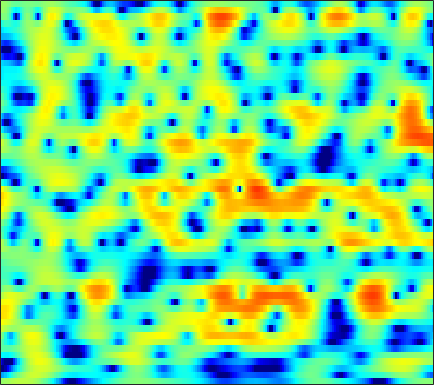

The table this chart was drawn from, first rows:
0.58459, 0.73474, 0.93884, 1.1438, 1.2923, 1.4789, 1.6396, 1.742, 1.8497, 1.9223, 1.9498, 1.9345, 1.8717, 1.7509, 1.6202, 1.3815, 1.0674, 0.78273, 0.3235, -0.22277, -0.87513, -1.4353, -2.2946, -3.2889
-7.571, -7.108, -6.183, -5.063, -4.185, -3.037, -1.97, -1.237, -0.3626, 0.3934, 1.035, 1.44, 1.879, 2.209, 2.381, 2.518, 2.549, 2.502, 2.348, 2.091, 1.734, 1.403, 0.8827, 0.2771
-18.58, -17.91, -15.47, -12.79, -10.95, -8.743, -6.785, -5.457, -3.857, -2.44, -1.21, -0.3955, 0.5348, 1.294, 1.761, 2.25, 2.592, 2.759, 2.868, 2.851, 2.726, 2.564, 2.268, 1.894
-13.39, -15.42, -19.61, -30.31, -27.43, -16.82, -11.54, -8.72, -5.782, -3.483, -1.624, -0.4661, 0.811, 1.823, 2.422, 3.035, 3.438, 3.616, 3.694, 3.603, 3.348, 3.055, 2.532, 1.865
-4.162, -4.39, -4.559, -4.528, -4.331, -3.813, -3.049, -2.356, -1.35, -0.354, 0.5955, 1.241, 1.99, 2.596, 2.949, 3.271, 3.421, 3.419, 3.261, 2.918, 2.382, 1.85, 0.9618, -0.1503
-1.068, -1.219, -1.359, -1.397, -1.331, -1.114, -0.7594, -0.421, 0.1216, 0.6967, 1.272, 1.671, 2.138, 2.493, 2.677, 2.797, 2.763, 2.633, 2.31, 1.811, 1.128, 0.5016, -0.4823, -1.645
-0.7738, -1.734, -3.133, -4.423, -4.997, -4.851, -3.724, -2.615, -1.115, 0.2168, 1.322, 2, 2.702, 3.18, 3.403, 3.516, 3.425, 3.226, 2.787, 2.16, 1.333, 0.5959, -0.5299, -1.797
0.6519, -0.7065, -2.956, -5.584, -7.188, -6.99, -4.672, -2.83, -0.7759, 0.8032, 1.978, 2.643, 3.285, 3.686, 3.842, 3.868, 3.687, 3.414, 2.862, 2.072, 1.042, 0.07046, -1.53, -3.541
2.734, 2.298, 1.722, 1.22, 0.9395, 0.7386, 0.7117, 0.7882, 0.9686, 1.179, 1.376, 1.491, 1.597, 1.635, 1.614, 1.505, 1.295, 1.057, 0.6129, 0.02623, -0.7281, -1.426, -2.515, -3.796
4.049, 3.856, 3.533, 3.151, 2.821, 2.344, 1.824, 1.406, 0.8176, 0.2155, -0.3529, -0.7261, -1.096, -1.3, -1.344, -1.304, -1.213, -1.149, -1.136, -1.241, -1.453, -1.692, -2.106, -2.625
5.222, 5.15, 4.907, 4.498, 4.061, 3.314, 2.326, 1.405, -0.1081, -2.027, -4.399, -6.422, -8.743, -8.949, -7.714, -5.758, -4.146, -3.219, -2.341, -1.791, -1.509, -1.441, -1.503, -1.724
4.982, 5.071, 5.023, 4.773, 4.436, 3.762, 2.816, 1.905, 0.376, -1.576, -3.995, -6.012, -8.245, -8.483, -7.499, -5.883, -4.585, -3.881, -3.22, -2.798, -2.537, -2.408, -2.351, -2.407
3.398, 3.732, 4.029, 4.111, 4.042, 3.782, 3.33, 2.869, 2.146, 1.316, 0.4451, -0.2032, -0.9861, -1.674, -2.144, -2.778, -3.486, -4.149, -5.197, -6.121, -6.568, -6.38, -5.681, -4.873
1.152, 1.98, 2.741, 3.157, 3.3, 3.271, 3.09, 2.889, 2.569, 2.253, 1.947, 1.703, 1.309, 0.7981, 0.2916, -0.6569, -2.074, -3.579, -6.549, -11.5, -17.92, -13.64, -8.1, -4.97
-0.9934, -0.1295, 0.4981, 0.616, 0.4024, -0.2241, -1.102, -1.768, -2.316, -2.178, -1.461, -0.7809, 0.05807, 0.6584, 0.9111, 0.9781, 0.783, 0.5111, 0.02879, -0.4049, -0.5718, -0.4632, -0.0885, 0.4009
-1.692, -1.55, -1.665, -2.211, -3.002, -4.702, -7.572, -11.13, -20.95, -15.2, -8.338, -5.426, -2.838, -1.107, -0.1895, 0.6922, 1.273, 1.565, 1.831, 2.001, 2.119, 2.194, 2.28, 2.319
-2.116, -2.04, -2.101, -2.366, -2.692, -3.283, -3.952, -4.369, -4.604, -4.3, -3.508, -2.74, -1.686, -0.7167, -0.08134, 0.6288, 1.183, 1.499, 1.825, 2.049, 2.178, 2.22, 2.216, 2.134
-2.208, -1.93, -1.678, -1.548, -1.507, -1.494, -1.491, -1.468, -1.375, -1.185, -0.8994, -0.6361, -0.2416, 0.1609, 0.4546, 0.8117, 1.126, 1.33, 1.533, 1.667, 1.728, 1.719, 1.624, 1.447
-1.652, -1.314, -0.9679, -0.723, -0.5905, -0.4541, -0.3433, -0.271, -0.1724, -0.06583, 0.05116, 0.1465, 0.2781, 0.4179, 0.5243, 0.6691, 0.8128, 0.9237, 1.059, 1.163, 1.22, 1.22, 1.131, 0.9297
-0.346, -0.1563, -0.002916, 0.08842, 0.1262, 0.1555, 0.1813, 0.2103, 0.2442, 0.2656, 0.255, 0.2141, 0.121, 0.00106, -0.09245, -0.1739, -0.1693, -0.08709, 0.1408, 0.4517, 0.761, 0.943, 1.084, 1.037
1.381, 1.207, 0.8511, 0.4219, 0.1144, -0.1714, -0.2634, -0.2043, -0.02957, 0.1431, 0.1936, 0.09111, -0.2944, -0.9993, -1.726, -2.811, -3.568, -3.534, -2.546, -1.041, 0.3797, 1.223, 2.004, 2.378
1.733, 0.9496, -0.5211, -2.547, -4.323, -6.362, -6.388, -5.123, -3.159, -1.665, -0.7779, -0.5006, -0.7077, -1.665, -3.031, -6.278, -12.47, -15.08, -7.037, -2.22, 0.7159, 2.208, 3.502, 4.195
-0.769, -1.72, -3.524, -6.098, -8.624, -12.04, -11.98, -9.697, -6.854, -4.798, -3.388, -2.677, -2.076, -1.845, -1.838, -1.933, -1.844, -1.525, -0.6746, 0.462, 1.605, 2.343, 3.116, 3.582
-1.647, -2.203, -3.206, -4.403, -5.298, -6.32, -6.925, -7.028, -6.678, -5.885, -4.844, -4.01, -2.945, -1.996, -1.377, -0.6276, 0.004813, 0.4725, 1.071, 1.622, 2.109, 2.402, 2.688, 2.853
-0.08351, -0.528, -1.476, -2.777, -4.011, -6.045, -8.521, -10.47, -11.8, -10.09, -7.252, -5.338, -3.242, -1.608, -0.6317, 0.4292, 1.24, 1.72, 2.207, 2.532, 2.724, 2.778, 2.719, 2.548
2.707, 2.223, 1.288, -0.03644, -1.324, -3.501, -6.261, -8.624, -10.47, -8.602, -5.618, -3.719, -1.745, -0.2478, 0.6283, 1.492, 2.128, 2.442, 2.676, 2.726, 2.578, 2.358, 1.902, 1.266
4.432, 3.984, 3.257, 2.383, 1.669, 0.6667, -0.2657, -0.8189, -1.255, -1.282, -0.9789, -0.6194, -0.1039, 0.3742, 0.6685, 0.9739, 1.141, 1.187, 1.119, 0.8742, 0.4002, -0.1328, -1.083, -2.354
5.297, 4.86, 4.2, 3.504, 2.973, 2.293, 1.669, 1.264, 0.8275, 0.4976, 0.2353, 0.05386, -0.1714, -0.4355, -0.6518, -0.9041, -1.129, -1.242, -1.361, -1.552, -1.926, -2.442, -3.54, -5.308
5.919, 5.336, 4.514, 3.667, 3.039, 2.287, 1.647, 1.267, 0.8726, 0.5443, 0.1884, -0.1747, -0.8708, -1.872, -2.856, -4.333, -5.452, -5.558, -4.681, -3.43, -2.473, -2.134, -2.204, -2.879
4.483, 3.603, 2.352, 0.9918, -0.07524, -1.465, -2.475, -2.753, -2.452, -1.8, -1.25, -1.109, -1.423, -2.514, -4.008, -7.542, -13.81, -14.45, -7.475, -3.298, -0.8464, 0.3563, 1.306, 1.767
-2.442, -3.52, -4.865, -6.403, -8.032, -11.73, -20.41, -26.6, -12.59, -7.61, -4.87, -3.584, -2.581, -2.176, -2.129, -2.228, -2.187, -1.866, -1.034, 0.05717, 1.145, 1.842, 2.603, 3.134
-16.3, -17.73, -14.11, -11.7, -10.83, -10.36, -10.04, -9.453, -8.02, -6.25, -4.582, -3.525, -2.396, -1.536, -1.04, -0.4792, 0.005812, 0.3733, 0.878, 1.397, 1.897, 2.243, 2.635, 2.938
-10.85, -11.31, -10.44, -8.994, -8.006, -6.856, -5.891, -5.208, -4.283, -3.345, -2.436, -1.803, -1.04, -0.3794, 0.03696, 0.5212, 0.927, 1.186, 1.493, 1.757, 1.982, 2.133, 2.282, 2.39
-4.005, -4.205, -4.219, -3.98, -3.693, -3.234, -2.716, -2.297, -1.73, -1.159, -0.6068, -0.2091, 0.2713, 0.6721, 0.9282, 1.179, 1.355, 1.43, 1.476, 1.468, 1.436, 1.401, 1.36, 1.319
-0.5773, -0.7115, -0.8429, -0.9113, -0.9053, -0.8343, -0.6593, -0.4684, -0.1498, 0.2178, 0.6083, 0.8912, 1.222, 1.465, 1.575, 1.6, 1.471, 1.285, 0.9179, 0.4693, 0.01004, -0.2884, -0.534, -0.607
1.732, 1.444, 1.002, 0.5377, 0.2116, -0.1184, -0.2844, -0.2654, -0.01597, 0.4396, 1.002, 1.419, 1.901, 2.236, 2.33, 2.241, 1.834, 1.298, 0.2368, -1.241, -3.066, -4.403, -5.344, -4.712
2.703, 2.039, 0.9905, -0.229, -1.264, -2.7, -3.917, -4.278, -3.657, -2.143, -0.4682, 0.6629, 1.868, 2.69, 3.05, 3.157, 2.826, 2.234, 0.9085, -1.241, -4.694, -8.675, -14.19, -8.524
0.3935, -0.6129, -2.111, -3.914, -5.6, -8.804, -14.6, -25.21, -14.56, -7.686, -3.814, -1.794, 0.171, 1.502, 2.191, 2.709, 2.828, 2.674, 2.161, 1.367, 0.4494, -0.1417, -0.5752, -0.4213
-3.923, -5.254, -6.801, -7.902, -8.417, -8.826, -8.884, -8.53, -7.328, -5.516, -3.57, -2.224, -0.6676, 0.5805, 1.296, 2.019, 2.455, 2.631, 2.682, 2.568, 2.356, 2.152, 1.9, 1.689
-8.47, -12.07, -18.57, -17.16, -13.37, -10.02, -7.828, -6.523, -5.008, -3.631, -2.336, -1.407, -0.2757, 0.7407, 1.401, 2.157, 2.737, 3.059, 3.349, 3.452, 3.384, 3.212, 2.841, 2.29
-5.673, -7.455, -9.338, -9.519, -8.669, -7.136, -5.774, -4.855, -3.798, -2.844, -1.93, -1.275, -0.3957, 0.4676, 1.145, 1.98, 2.768, 3.277, 3.808, 4.133, 4.212, 4.073, 3.592, 2.705
-1.311, -2.007, -2.91, -3.615, -4.007, -4.433, -4.669, -4.774, -4.763, -4.552, -4.191, -3.846, -3.245, -2.456, -1.704, -0.4656, 0.897, 1.889, 3.034, 3.904, 4.415, 4.552, 4.348, 3.69
-0.2064, -0.8749, -1.941, -3.284, -4.447, -6.276, -8.323, -9.821, -11.03, -11.04, -10.64, -10.57, -11.17, -11.81, -11.04, -7.574, -3.954, -1.671, 0.7101, 2.443, 3.612, 4.164, 4.52, 4.475
-1.01, -1.672, -2.828, -4.399, -5.957, -8.748, -12.96, -18.02, -26.54, -18.3, -14.64, -13.72, -14.15, -15.53, -14.82, -10.27, -5.856, -3.26, -0.6027, 1.337, 2.723, 3.458, 4.097, 4.392
-2.382, -2.73, -3.425, -4.336, -5.205, -6.541, -7.938, -8.854, -9.528, -9.482, -8.942, -8.417, -7.624, -6.677, -5.745, -4.215, -2.547, -1.306, 0.2191, 1.481, 2.465, 3.031, 3.552, 3.841
-3.95, -3.849, -3.884, -4.106, -4.339, -4.676, -4.999, -5.144, -5.189, -5.03, -4.657, -4.241, -3.552, -2.742, -2.081, -1.151, -0.1949, 0.4821, 1.293, 1.965, 2.475, 2.736, 2.946, 3.014
-5.071, -4.677, -4.335, -4.18, -4.116, -4.075, -4.006, -3.905, -3.666, -3.26, -2.692, -2.182, -1.422, -0.5979, 0.01224, 0.7849, 1.475, 1.91, 2.342, 2.6, 2.661, 2.575, 2.31, 1.918
-5.046, -4.759, -4.572, -4.494, -4.513, -4.584, -4.603, -4.551, -4.248, -3.61, -2.649, -1.784, -0.5544, 0.6422, 1.481, 2.435, 3.155, 3.534, 3.8, 3.753, 3.358, 2.824, 1.75, 0.2762
-5.492, -5.713, -6.079, -6.439, -6.799, -7.4, -8.319, -9.153, -9.951, -9.074, -6.454, -4.227, -1.558, 0.6083, 1.93, 3.307, 4.277, 4.753, 5.048, 4.923, 4.339, 3.568, 1.957, -0.5693
-9.847, -11.17, -12.42, -12.68, -12.46, -12.24, -12.98, -14.47, -18.29, -17.4, -10.81, -7.106, -3.438, -0.7449, 0.7939, 2.373, 3.493, 4.061, 4.471, 4.511, 4.188, 3.72, 2.799, 1.601
-14.22, -18.48, -30.55, -21.91, -17.06, -13.65, -11.68, -10.69, -9.458, -7.942, -6.07, -4.533, -2.529, -0.7436, 0.4123, 1.681, 2.637, 3.155, 3.6, 3.787, 3.73, 3.534, 3.124, 2.59
-10.01, -10.91, -11.52, -11.24, -10.53, -9.271, -7.939, -6.975, -5.703, -4.45, -3.185, -2.238, -1.016, 0.1102, 0.8739, 1.747, 2.451, 2.857, 3.245, 3.443, 3.462, 3.36, 3.083, 2.665
-6.821, -6.848, -6.735, -6.424, -6.04, -5.434, -4.724, -4.117, -3.265, -2.388, -1.499, -0.8464, -0.02727, 0.728, 1.232, 1.826, 2.32, 2.627, 2.935, 3.113, 3.151, 3.087, 2.84, 2.399
-5.446, -4.916, -4.393, -3.987, -3.742, -3.415, -3.032, -2.675, -2.102, -1.423, -0.7114, -0.2004, 0.4029, 0.8926, 1.19, 1.522, 1.809, 2.026, 2.325, 2.622, 2.846, 2.917, 2.827, 2.459
-3.733, -2.847, -2.244, -2.187, -2.445, -2.964, -3.415, -3.467, -2.911, -1.846, -0.7236, -0.03889, 0.5703, 0.7669, 0.6691, 0.3003, -0.0579, -0.08172, 0.4508, 1.445, 2.474, 3.068, 3.532, 3.55
-0.3182, 0.017, -0.07096, -0.9003, -2.112, -4.954, -10.47, -17.71, -10.53, -4.729, -1.724, -0.4352, 0.3426, 0.1478, -0.7032, -3.102, -8.029, -14.23, -8.092, -2.152, 1.134, 2.699, 3.963, 4.521
0.7736, 0.707, 0.3091, -0.4727, -1.331, -2.794, -4.287, -4.878, -4.368, -2.97, -1.623, -0.8993, -0.4496, -0.5856, -1.077, -2.166, -3.375, -3.808, -3.031, -1.304, 0.4103, 1.434, 2.384, 2.892
0.8743, 0.7868, 0.5502, 0.196, -0.1213, -0.5434, -0.8738, -1.006, -0.98, -0.7825, -0.5044, -0.3223, -0.1717, -0.1586, -0.2233, -0.3631, -0.4674, -0.4537, -0.2742, 0.04745, 0.4268, 0.6733, 0.9058, 0.9855
